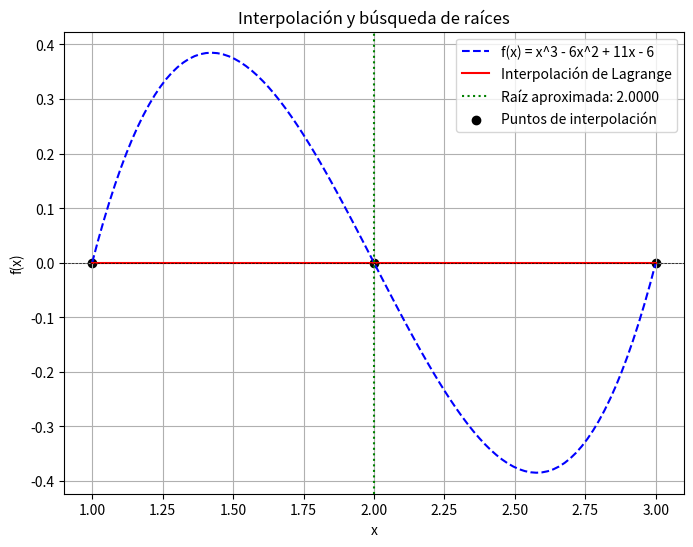

Python code for this plot:
import numpy as np
import matplotlib.pyplot as plt

# Nueva función dada en la imagen
def f(x):
    return x**3 - 6*x**2 + 11*x - 6

# Interpolación de Lagrange
def lagrange_interpolation(x, x_points, y_points):
    n = len(x_points)
    result = 0
    for i in range(n):
        term = y_points[i]
        for j in range(n):
            if i != j:
                term *= (x - x_points[j]) / (x_points[i] - x_points[j])
        result += term
    return result

# Método de Bisección
def bisect(func, a, b, tol=1e-6, max_iter=100):
    if func(a) * func(b) > 0:
        raise ValueError("El intervalo no contiene una raíz")
    
    for _ in range(max_iter):
        c = (a + b) / 2
        if abs(func(c)) < tol or (b - a) / 2 < tol:
            return c
        if func(a) * func(c) < 0:
            b = c
        else:
            a = c
    return (a + b) / 2  # Retorna la mejor estimación de la raíz

# Selección de tres puntos de interpolación en el intervalo [1, 3]
x0 = 1.0
x1 = 2.0
x2 = 3.0
x_points = np.array([x0, x1, x2])
y_points = f(x_points)

# Construcción del polinomio interpolante
x_vals = np.linspace(x0, x2, 100)
y_interp = [lagrange_interpolation(x, x_points, y_points) for x in x_vals]

# Encontrar raíz del polinomio interpolante usando bisección
def interpolated_poly(x):
    return lagrange_interpolation(x, x_points, y_points)

root = bisect(interpolated_poly, x0, x2)

# Gráfica
plt.figure(figsize=(8, 6))
plt.plot(x_vals, f(x_vals), label="f(x) = x^3 - 6x^2 + 11x - 6", linestyle='dashed', color='blue')
plt.plot(x_vals, y_interp, label="Interpolación de Lagrange", color='red')
plt.axhline(0, color='black', linewidth=0.5, linestyle='--')
plt.axvline(root, color='green', linestyle='dotted', label=f"Raíz aproximada: {root:.4f}")
plt.scatter(x_points, y_points, color='black', label="Puntos de interpolación")
plt.xlabel("x")
plt.ylabel("f(x)")
plt.title("Interpolación y búsqueda de raíces")
plt.legend()
plt.grid(True)
plt.savefig("interpolacion_raices.png")  # Guarda la imagen
plt.show()

# Cálculo de errores
error_absoluto = abs(f(root))
error_relativo = abs(f(root) / root)
error_cuadratico = error_absoluto ** 2

# Imprimir resultados
print(f"La raíz aproximada usando interpolación es: {root:.4f}")
print(f"Error absoluto: {error_absoluto:.6f}")
print(f"Error relativo: {error_relativo:.6f}")
print(f"Error cuadrático: {error_cuadratico:.6f}")